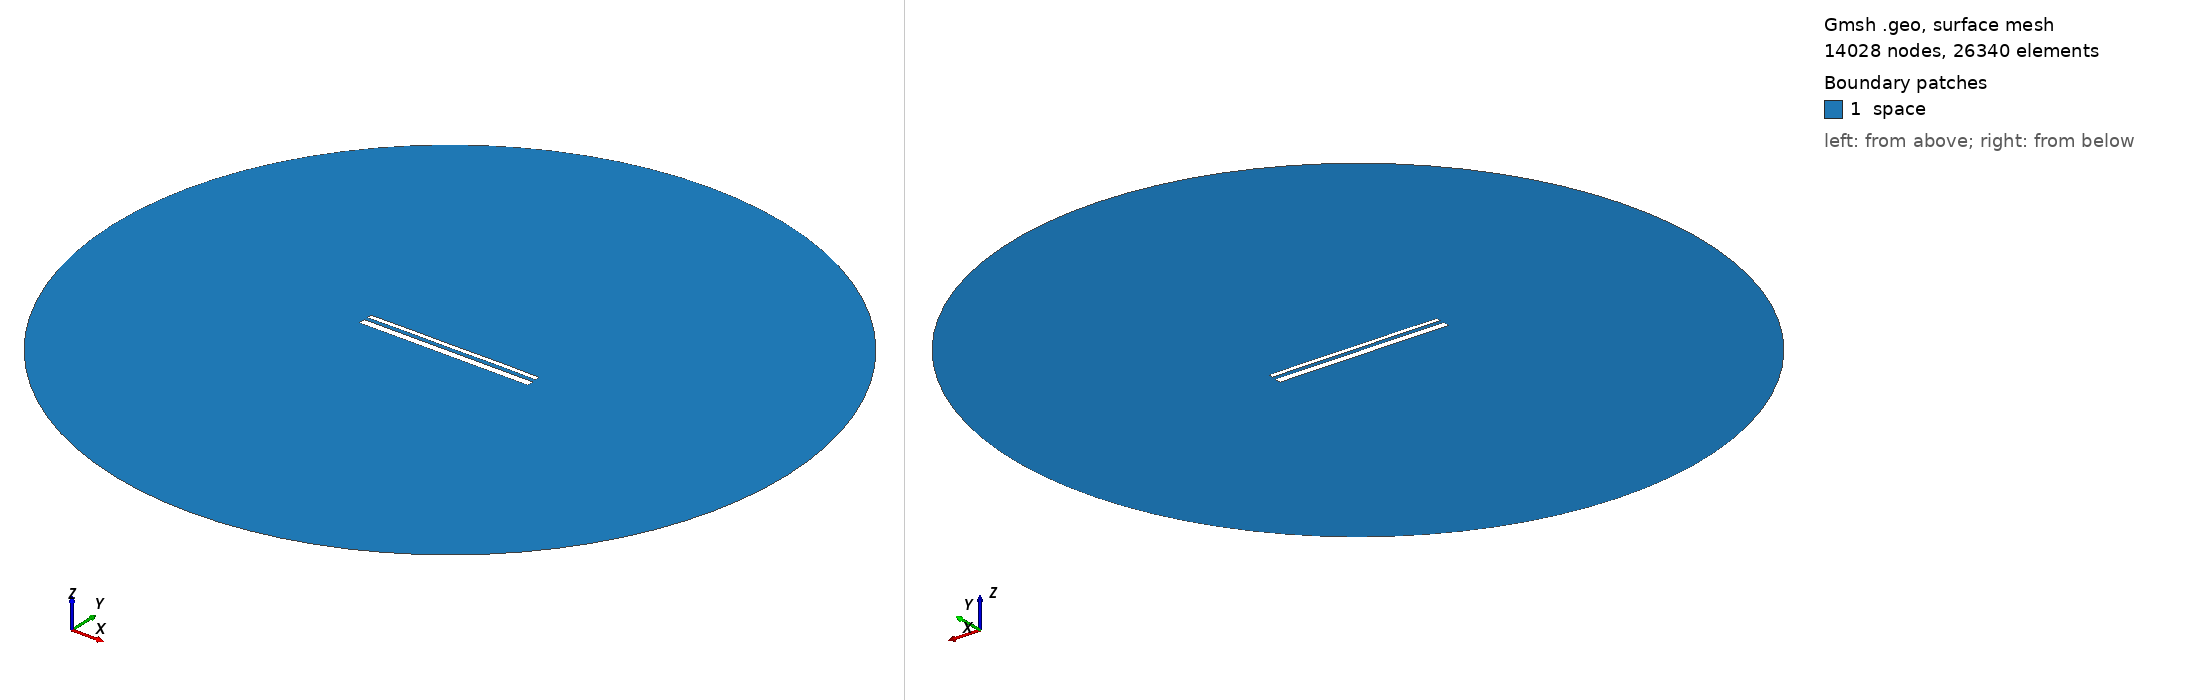

Gmsh geometry script, surface-meshed: 14028 nodes, 26340 surface elements. Boundary patches (legend numbers): 1 space. Left view from above one corner, right view from below the opposite corner. Legend entries are the model's physical surfaces. The drawing asked Gmsh for element sizes between 1% and 20% of the model's largest extent; the script's own settings can give other sizes.

=== 13714.geo (drawn) ===
//---------------------------------------
// Geometry kernel
//---------------------------------------

SetFactory("OpenCASCADE");



//---------------------------------------
// Parameters of the geometry
//---------------------------------------

// Overetch of the upper plate
overetch = 0.5;

// Distance between the plates
distance = 1.75;

// Discretization over the x axis (for the deformation)
nx = 50; 

// Length of the plate
L = 100 - overetch; 

// Number of modes
n = 4; 

// 1st mode coefficient
coeff(1) = 0.15;
beta(1) = 0.596864 * 3.1415926535 / L;

// 2nd mode coefficient
coeff(2) = 0.07499999999999998;
beta(2) = 1.49418 * 3.1415926535 / L;

// 3rd mode coefficient
coeff(3) = 0.0;
beta(3) = 2.50025 * 3.1415926535 / L;

// 4th mode coefficient
coeff(4) = 0.07499999999999998;
beta(4) = 3.49999 * 3.1415926535 / L;



//---------------------------------------
// Upper plate (deformed rectangle)
//---------------------------------------

// Coordiantes of the upper plate
xmin = -50;
xmax = 50 - overetch;

// Height of the upper plate
yheight = 4 - 2 * overetch;

// Indexes of the points
UpperID[] = {};
LowerID[] = {};
LeftID[] = {};
RightID[] = {};

// Point index
p = 1;

// Horizontal edges
For i In {1:nx}
    x = xmin + (i-1)*(xmax - xmin)/(nx-1);

    y_bottom = distance / 2 + overetch;
    For j In {1:n}
        C = (Cosh(beta(j)*L) + Cos(beta(j)*L)) / (Sinh(beta(j)*L) + Sin(beta(j)*L));
        y_bottom  = y_bottom + coeff(j) * (Cosh(beta(j)*(x+50)) - Cos(beta(j)*(x+50)) - C * (Sinh(beta(j)*(x+50)) - Sin(beta(j)*(x+50))));
    EndFor

    y_top = y_bottom + yheight;

    Point(p) = {x, y_top, 0, 1.0};
    UpperID[i] = p;
    p = p + 1;

    Point(p) = {x, y_bottom, 0, 1.0};
    LowerID[i] = p;
    p = p + 1;
EndFor

// Create point lists
UpperPts[] = {}; LowerPts[] = {};
For i In {1:nx}
  UpperPts[] += {UpperID[i]};
  LowerPts[] += {LowerID[i]};
EndFor

// Build splines
Spline(1) = {UpperPts[]};
Spline(2) = {LowerPts[]};
Line(3) = {LowerPts[nx-1], UpperPts[nx-1]};
Line(4) = {LowerPts[0], UpperPts[0]};

// Build the plane surface
Curve Loop(1) = {2, 3, -1, -4};
Plane Surface(1) = {1};



//---------------------------------------
// Lower plate (rectangle)
//---------------------------------------

// Vertices
Point(1001) = {-50, -1, 0, 1.0};
Point(1002) = { 50, -1, 0, 1.0};
Point(1003) = { 50,  -5, 0, 1.0};
Point(1004) = {-50,  -5, 0, 1.0};

// Edges
Line(5) = {1001, 1002};
Line(6) = {1002, 1003};
Line(7) = {1003, 1004};
Line(8) = {1004, 1001};

// Plane surface
Line Loop(2) = {5, 6, 7, 8};
Plane Surface(2) = {2}; 



//---------------------------------------
// Outer (fictious) boundary
//---------------------------------------

// Points
Point(1005) = {0, 0, 0};       // Center
Point(1006) = {200, 0, 0};     // Start point
Point(1007) = {0, 200, 0};     // 90 degrees
Point(1008) = {-200, 0, 0};    // 180 degrees
Point(1009) = {0, -200, 0};    // 270 degrees

// Circle arcs (each needs start, center, end)
Circle(9) = {1006, 1005, 1007};
Circle(10) = {1007, 1005, 1008};
Circle(11) = {1008, 1005, 1009};
Circle(12) = {1009, 1005, 1006};

// Plane surface for the entire domain
Curve Loop(3) = {9, 10, 11, 12};
Surface(3) = {3};

// Subtract the plates from the whole domain to obtain the actual domain where we want to solve the equations
BooleanDifference{ Surface{3}; Delete; }{ Surface{1}; Surface{2}; Delete; }




//---------------------------------------
// Transfinite Lines/Curves
//---------------------------------------

// Set the number of points on the boundaries
r = 7;

// Plates
Transfinite Curve {1, 2} = 50*r Using Progression 1;
Transfinite Curve {3, 4} = 2*r Using Progression 1;
Transfinite Line {5, 7} = 50*r Using Progression 1;
Transfinite Line {6, 8} = 2*r Using Progression 1;

// Outer boundary
Transfinite Line {9, 10, 11, 12} = 20 Using Progression 1;



//---------------------------------------
// Physical groups
//---------------------------------------                

// Physical curves (boundaries)
Physical Line("force_segment", 10) = {2};
Physical Line("upper_plate", 11) = {1, 3, 4};
Physical Line("lower_plate", 12) = {5, 6, 7, 8};
Physical Line("boundary", 20) = {9, 10, 11, 12};

// Physical Surfaces
Physical Surface("space", 30) = {3};



//---------------------------------------
// 6. Generate the Mesh
//---------------------------------------

// 2D mesh generation
Mesh 2;
